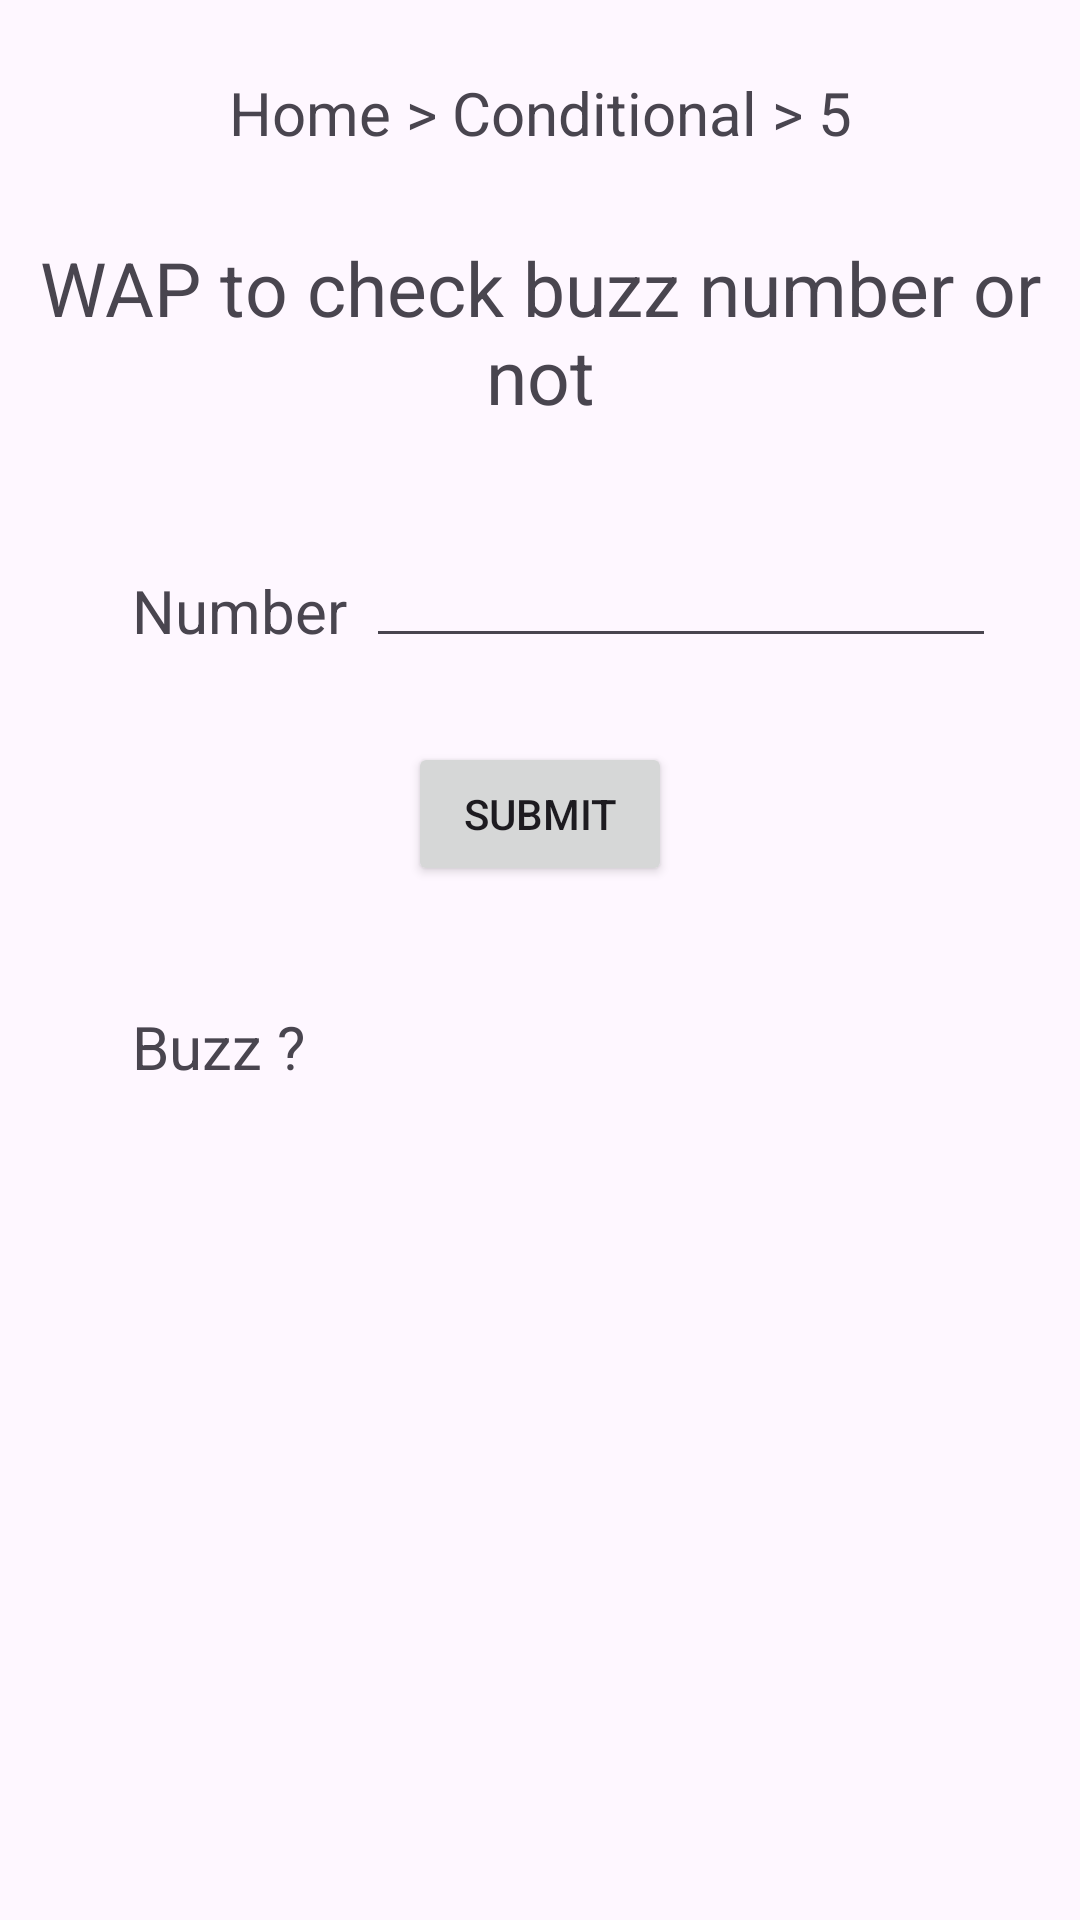

Here is an Android app screen rendered from its layout file. Give the layout XML and the strings, colors and styles it references.
<!-- AndroidManifest.xml: application theme Theme.Icube -->
<!-- res/layout/activity_if5.xml -->
<?xml version="1.0" encoding="utf-8"?>
<androidx.constraintlayout.widget.ConstraintLayout xmlns:android="http://schemas.android.com/apk/res/android"
    xmlns:app="http://schemas.android.com/apk/res-auto"
    xmlns:tools="http://schemas.android.com/tools"
    android:layout_width="match_parent"
    android:layout_height="match_parent"
    tools:context=".if5">

    <TextView
        android:id="@+id/textView54"
        android:layout_width="wrap_content"
        android:layout_height="wrap_content"
        android:layout_marginTop="24dp"
        android:text="Home > Conditional > 5"
        android:textSize="20dp"
        app:layout_constraintEnd_toEndOf="parent"
        app:layout_constraintStart_toStartOf="parent"
        app:layout_constraintTop_toTopOf="parent" />

    <TextView
        android:id="@+id/textView55"
        android:layout_width="wrap_content"
        android:layout_height="wrap_content"
        android:layout_marginTop="28dp"
        android:text="WAP to check buzz number or not"
        android:textSize="25dp"
        android:textAlignment="center"
        app:layout_constraintEnd_toEndOf="parent"
        app:layout_constraintHorizontal_bias="0.498"
        app:layout_constraintStart_toStartOf="parent"
        app:layout_constraintTop_toBottomOf="@+id/textView54" />

    <TextView
        android:id="@+id/textView56"
        android:layout_width="wrap_content"
        android:layout_height="wrap_content"
        android:layout_marginStart="44dp"
        android:layout_marginLeft="44dp"
        android:layout_marginTop="48dp"
        android:text="Number"
        android:textSize="20dp"
        app:layout_constraintStart_toStartOf="parent"
        app:layout_constraintTop_toBottomOf="@+id/textView55" />

    <EditText
        android:id="@+id/num"
        android:layout_width="wrap_content"
        android:layout_height="wrap_content"
        android:layout_marginTop="36dp"
        android:layout_marginEnd="28dp"
        android:layout_marginRight="28dp"
        android:ems="10"
        android:inputType="number"
        app:layout_constraintEnd_toEndOf="parent"
        app:layout_constraintTop_toBottomOf="@+id/textView55" />

    <Button
        android:id="@+id/submit"
        android:layout_width="wrap_content"
        android:layout_height="wrap_content"
        android:layout_marginTop="28dp"
        android:text="Submit"
        app:layout_constraintEnd_toEndOf="parent"
        app:layout_constraintStart_toStartOf="parent"
        app:layout_constraintTop_toBottomOf="@+id/num" />

    <TextView
        android:id="@+id/textView57"
        android:layout_width="wrap_content"
        android:layout_height="wrap_content"
        android:layout_marginStart="44dp"
        android:layout_marginLeft="44dp"
        android:layout_marginTop="40dp"
        android:text="Buzz ?"
        android:textSize="20dp"
        app:layout_constraintStart_toStartOf="parent"
        app:layout_constraintTop_toBottomOf="@+id/submit" />

    <TextView
        android:id="@+id/outp"
        android:layout_width="wrap_content"
        android:layout_height="wrap_content"
        android:layout_marginTop="40dp"
        android:layout_marginEnd="192dp"
        android:layout_marginRight="192dp"
        android:text=""
        android:textSize="20dp"
        app:layout_constraintEnd_toEndOf="parent"
        app:layout_constraintTop_toBottomOf="@+id/submit" />
</androidx.constraintlayout.widget.ConstraintLayout>
<!-- resources referenced by this layout -->
<resources>
  <style name="Theme.Icube" parent="Base.Theme.Icube" />
  <style name="Base.Theme.Icube" parent="Theme.Material3.DayNight.NoActionBar">
          
          
      </style>
</resources>
